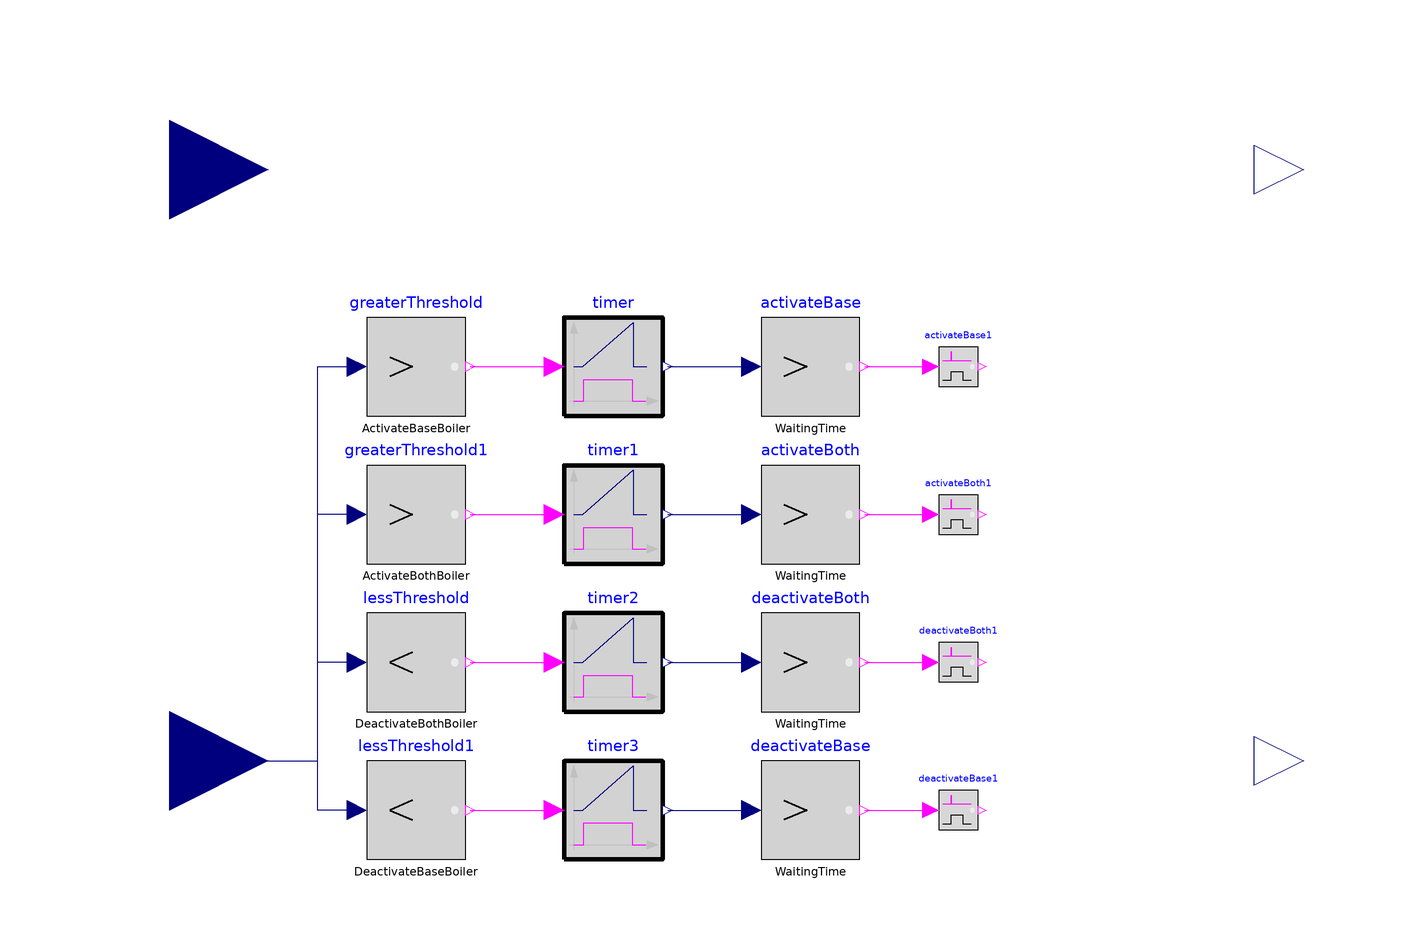

The component connection diagram of the Modelica model below, drawn from its own Placement and Line annotations.

model HeatFlowDivisor
  "divides input heat flow into two heat flows for base and peak load boiler"

parameter Modelica.SIunits.HeatFlowRate ActivateBaseBoiler
    "activate base boiler after low load time (preseason)";
parameter Modelica.SIunits.HeatFlowRate ActivateBothBoiler
    "activate both boilers in peak load times";
parameter Modelica.SIunits.HeatFlowRate DeactivateBothBoiler
    "only using base boiler after peak load time";
parameter Modelica.SIunits.HeatFlowRate DeactivateBaseBoiler
    "deactivate base boiler after high load time (afterseason)";
parameter Modelica.SIunits.Time WaitingTime
    "Time that is waited before another boiler state activates";
  parameter Modelica.SIunits.HeatFlowRate BaseHeatFlowBoth
    "base boiler heat flow in times, when both boiler are in use (idealy in point with best efficiency)";
parameter Modelica.SIunits.HeatFlowRate MaxBaseLoad
    "maximal boiler heat flow of base load boiler";
parameter Modelica.SIunits.HeatFlowRate MaxPeakLoad
    "maximal boiler heat flow of peak load boiler";

    Integer State
    "Shows boiler state(1=only peak boiler, 2=only base boiler, 3=both)";
    Modelica.SIunits.HeatFlowRate BoilerHeatFlow=u1 "input boiler heat flow";
    Modelica.SIunits.HeatFlowRate ConsumerHeatFlow=u2 "consumer heat flow";
    Modelica.SIunits.HeatFlowRate BaseHeatFlow=y1 "base boiler heat flow";
    Modelica.SIunits.HeatFlowRate PeakHeatFlow=y2 "peak boiler heat flow";

Boolean Start=true;
Boolean one( start=false, fixed=true);
Boolean two( start=false, fixed=true);
Boolean three( start=false, fixed=true);
Boolean four( start=false, fixed=true);

  Modelica.Blocks.Interfaces.RealInput u1 "boiler heat flow"
    annotation (Placement(transformation(extent={{-140,40},{-100,80}})));
  Modelica.Blocks.Interfaces.RealInput u2 "consumer heat flow"
    annotation (Placement(transformation(extent={{-140,-80},{-100,-40}})));
  Modelica.Blocks.Interfaces.RealOutput y1 "basic load boiler"
    annotation (Placement(transformation(extent={{100,-70},{120,-50}})));
  Modelica.Blocks.Interfaces.RealOutput y2 "peak load boiler"
    annotation (Placement(transformation(extent={{100,50},{120,70}})));
  Modelica.Blocks.Logical.GreaterThreshold greaterThreshold(threshold=
        ActivateBaseBoiler)
    annotation (Placement(transformation(extent={{-80,10},{-60,30}})));
  Modelica.Blocks.Logical.LessThreshold lessThreshold(threshold=
        DeactivateBothBoiler)
    annotation (Placement(transformation(extent={{-80,-50},{-60,-30}})));
  Modelica.Blocks.Logical.GreaterThreshold greaterThreshold1(threshold=
        ActivateBothBoiler)
    annotation (Placement(transformation(extent={{-80,-20},{-60,0}})));
  Modelica.Blocks.Logical.LessThreshold lessThreshold1(threshold=
        DeactivateBaseBoiler)
    annotation (Placement(transformation(extent={{-80,-80},{-60,-60}})));
  Modelica.Blocks.Logical.Timer timer
    annotation (Placement(transformation(extent={{-40,10},{-20,30}})));
  Modelica.Blocks.Logical.Timer timer1
    annotation (Placement(transformation(extent={{-40,-20},{-20,0}})));
  Modelica.Blocks.Logical.Timer timer2
    annotation (Placement(transformation(extent={{-40,-50},{-20,-30}})));
  Modelica.Blocks.Logical.Timer timer3
    annotation (Placement(transformation(extent={{-40,-80},{-20,-60}})));
  Modelica.Blocks.Logical.GreaterThreshold activateBoth(threshold=WaitingTime)
    annotation (Placement(transformation(extent={{0,-20},{20,0}})));
  Modelica.Blocks.Logical.GreaterThreshold deactivateBoth(threshold=WaitingTime)
    annotation (Placement(transformation(extent={{0,-50},{20,-30}})));
  Modelica.Blocks.Logical.GreaterThreshold deactivateBase(threshold=WaitingTime)
    annotation (Placement(transformation(extent={{0,-80},{20,-60}})));
  Modelica.Blocks.Logical.GreaterThreshold activateBase(threshold=WaitingTime)
    annotation (Placement(transformation(extent={{0,10},{20,30}})));

  Modelica.Blocks.MathBoolean.RisingEdge activateBase1(pre_u_start=false)
    annotation (Placement(transformation(extent={{36,16},{44,24}})));
  Modelica.Blocks.MathBoolean.RisingEdge activateBoth1(pre_u_start=false)
    annotation (Placement(transformation(extent={{36,-14},{44,-6}})));
  Modelica.Blocks.MathBoolean.RisingEdge deactivateBoth1(pre_u_start=false)
    annotation (Placement(transformation(extent={{36,-44},{44,-36}})));
  Modelica.Blocks.MathBoolean.RisingEdge deactivateBase1(pre_u_start=false)
    annotation (Placement(transformation(extent={{36,-74},{44,-66}})));

equation
  //Boolean definition for state
when Start and activateBase1.y then
one=true;
 end when;
when one and activateBoth1.y then
two=true;
end when;
when two and deactivateBoth1.y then
 three=true;
end when;
when three and deactivateBase1.y then
four=true;
end when;

//state declaration
if one and not two then
  State=2;
elseif two and not three then
  State=3;
elseif three and not four then
  State=2;
elseif four then
  State=1;
else
  State=1;
end if;

//output boiler heat
if State==1 then
  BaseHeatFlow=0;
  PeakHeatFlow=min(BoilerHeatFlow,MaxPeakLoad);
elseif State==2 then
BaseHeatFlow=min(BoilerHeatFlow,MaxBaseLoad);
  PeakHeatFlow=0;
else
  BaseHeatFlow=min(BoilerHeatFlow,min( BaseHeatFlowBoth, MaxBaseLoad));
  PeakHeatFlow=max(BoilerHeatFlow-BaseHeatFlow,0);
  end if;

  connect(greaterThreshold1.u, greaterThreshold.u) annotation (Line(points={{-82,-10},
          {-90,-10},{-90,20},{-82,20}},    color={0,0,127}));
  connect(lessThreshold.u, greaterThreshold.u) annotation (Line(points={{-82,-40},
          {-90,-40},{-90,20},{-82,20}}, color={0,0,127}));
  connect(lessThreshold1.u, greaterThreshold.u) annotation (Line(points={{-82,-70},
          {-90,-70},{-90,20},{-82,20}}, color={0,0,127}));
  connect(greaterThreshold.y, timer.u)
    annotation (Line(points={{-59,20},{-50,20},{-42,20}}, color={255,0,255}));
  connect(greaterThreshold1.y, timer1.u)
    annotation (Line(points={{-59,-10},{-42,-10}},
                                                 color={255,0,255}));
  connect(lessThreshold.y, timer2.u)
    annotation (Line(points={{-59,-40},{-42,-40}}, color={255,0,255}));
  connect(lessThreshold1.y, timer3.u)
    annotation (Line(points={{-59,-70},{-42,-70}}, color={255,0,255}));
  connect(timer1.y, activateBoth.u)
    annotation (Line(points={{-19,-10},{-10,-10},{-2,-10}}, color={0,0,127}));
  connect(timer2.y, deactivateBoth.u)
    annotation (Line(points={{-19,-40},{-10,-40},{-2,-40}}, color={0,0,127}));
  connect(timer3.y, deactivateBase.u)
    annotation (Line(points={{-19,-70},{-10,-70},{-2,-70}}, color={0,0,127}));
  connect(u2, greaterThreshold.u) annotation (Line(points={{-120,-60},{-90,-60},
          {-90,20},{-82,20}}, color={0,0,127}));
  connect(timer.y, activateBase.u)
    annotation (Line(points={{-19,20},{-10,20},{-2,20}}, color={0,0,127}));
  connect(activateBase.y, activateBase1.u)
    annotation (Line(points={{21,20},{28,20},{34.4,20}}, color={255,0,255}));
  connect(activateBoth.y, activateBoth1.u)
    annotation (Line(points={{21,-10},{34.4,-10}}, color={255,0,255}));
  connect(deactivateBoth.y, deactivateBoth1.u) annotation (Line(points={{21,-40},
          {28,-40},{34.4,-40}}, color={255,0,255}));
  connect(deactivateBase.y, deactivateBase1.u) annotation (Line(points={{21,-70},
          {28,-70},{34.4,-70}}, color={255,0,255}));
  annotation (Icon(coordinateSystem(preserveAspectRatio=false), graphics={
          Rectangle(extent={{-100,100},{100,-100}}, lineColor={28,108,200},
          fillColor={255,255,255},
          fillPattern=FillPattern.Solid),
          Text(
          extent={{-64,-112},{68,-140}},
          lineColor={28,108,200},
          textString="%name"),
        Line(points={{-72,70},{-72,-70},{78,-70}}, color={28,108,200}),
        Line(points={{-72,70},{-76,62}}, color={28,108,200}),
        Line(points={{-72,70},{-68,62}}, color={28,108,200}),
        Line(points={{78,-70},{70,-66}}, color={28,108,200}),
        Line(points={{78,-70},{70,-74}}, color={28,108,200}),
        Line(points={{-62,-46},{-52,-40},{-40,-38},{-34,-26},{-18,-16},{-12,2},
              {0,4},{16,6},{32,-6},{36,-18},{44,-26},{52,-32},{64,-36}},
                                                                   color={0,255,
              0}),
        Line(points={{-72,-30},{76,-30}}, color={28,108,200}),
        Line(points={{-72,-4},{76,-4}}, color={28,108,200}),
        Line(points={{8,0},{94,60},{60,-48}}, color={238,46,47}),
        Line(points={{94,60},{-48,-52}}, color={238,46,47}),
        Line(points={{-36,-30},{-36,-70}}, color={28,108,200}),
        Line(points={{-14,-4},{-14,-70}}, color={28,108,200}),
        Line(points={{30,-4},{30,-70}}, color={28,108,200}),
        Line(points={{50,-30},{50,-70}}, color={28,108,200}),
        Line(points={{-22,-44}}, color={238,46,47}),
        Line(points={{10,-42},{94,-60}}, color={238,46,47})}),   Diagram(
        coordinateSystem(preserveAspectRatio=false)),
    Documentation(info="<html>
<p>This model divides the input heat flow of a control unit into two parts for a basic boiler and a peak load boiler. </p>
<p>Therefore the parameters are used. At the beginning of the simulation the peak load boiler is used. </p>
<p>If the consumer heat flow keeps higher than parameter <code>ActivateBaseBoiler</code> for time <code>WaitingTime</code>, then the base load boiler is used. </p>
<p>If the consumer heat flow keeps higher than parameter <code>ActivateBothBoiler</code>r for time <code>WaitingTime</code>, then both boilers are used.Base boiler keeps its heat flow at parameter <code>BaseHeatFlowBoth</code>. If the actual consumer heat flow is lower than this heat flow, it is reduced to the actual heat flow. The difference is produced by peak load boiler. If the difference is negative, the peak load boiler is not in use. </p>
<p><span style=\"font-family: MS Shell Dlg 2;\">If the consumer heat flow keeps lower than parameter </span><code>DeactivateBaseBoiler</code><span style=\"font-family: MS Shell Dlg 2;\">r for time </span><code>WaitingTime</code><span style=\"font-family: MS Shell Dlg 2;\">, then the base load boiler is used. </span></p>
<p><span style=\"font-family: MS Shell Dlg 2;\">If the consumer heat flow keeps lower than parameter </span><code>DeactivateBothBoiler</code><span style=\"font-family: MS Shell Dlg 2;\"> for time </span><code>WaitingTime</code><span style=\"font-family: MS Shell Dlg 2;\">, then the peak load boiler is used. </span></p>
</html>"));
end HeatFlowDivisor;